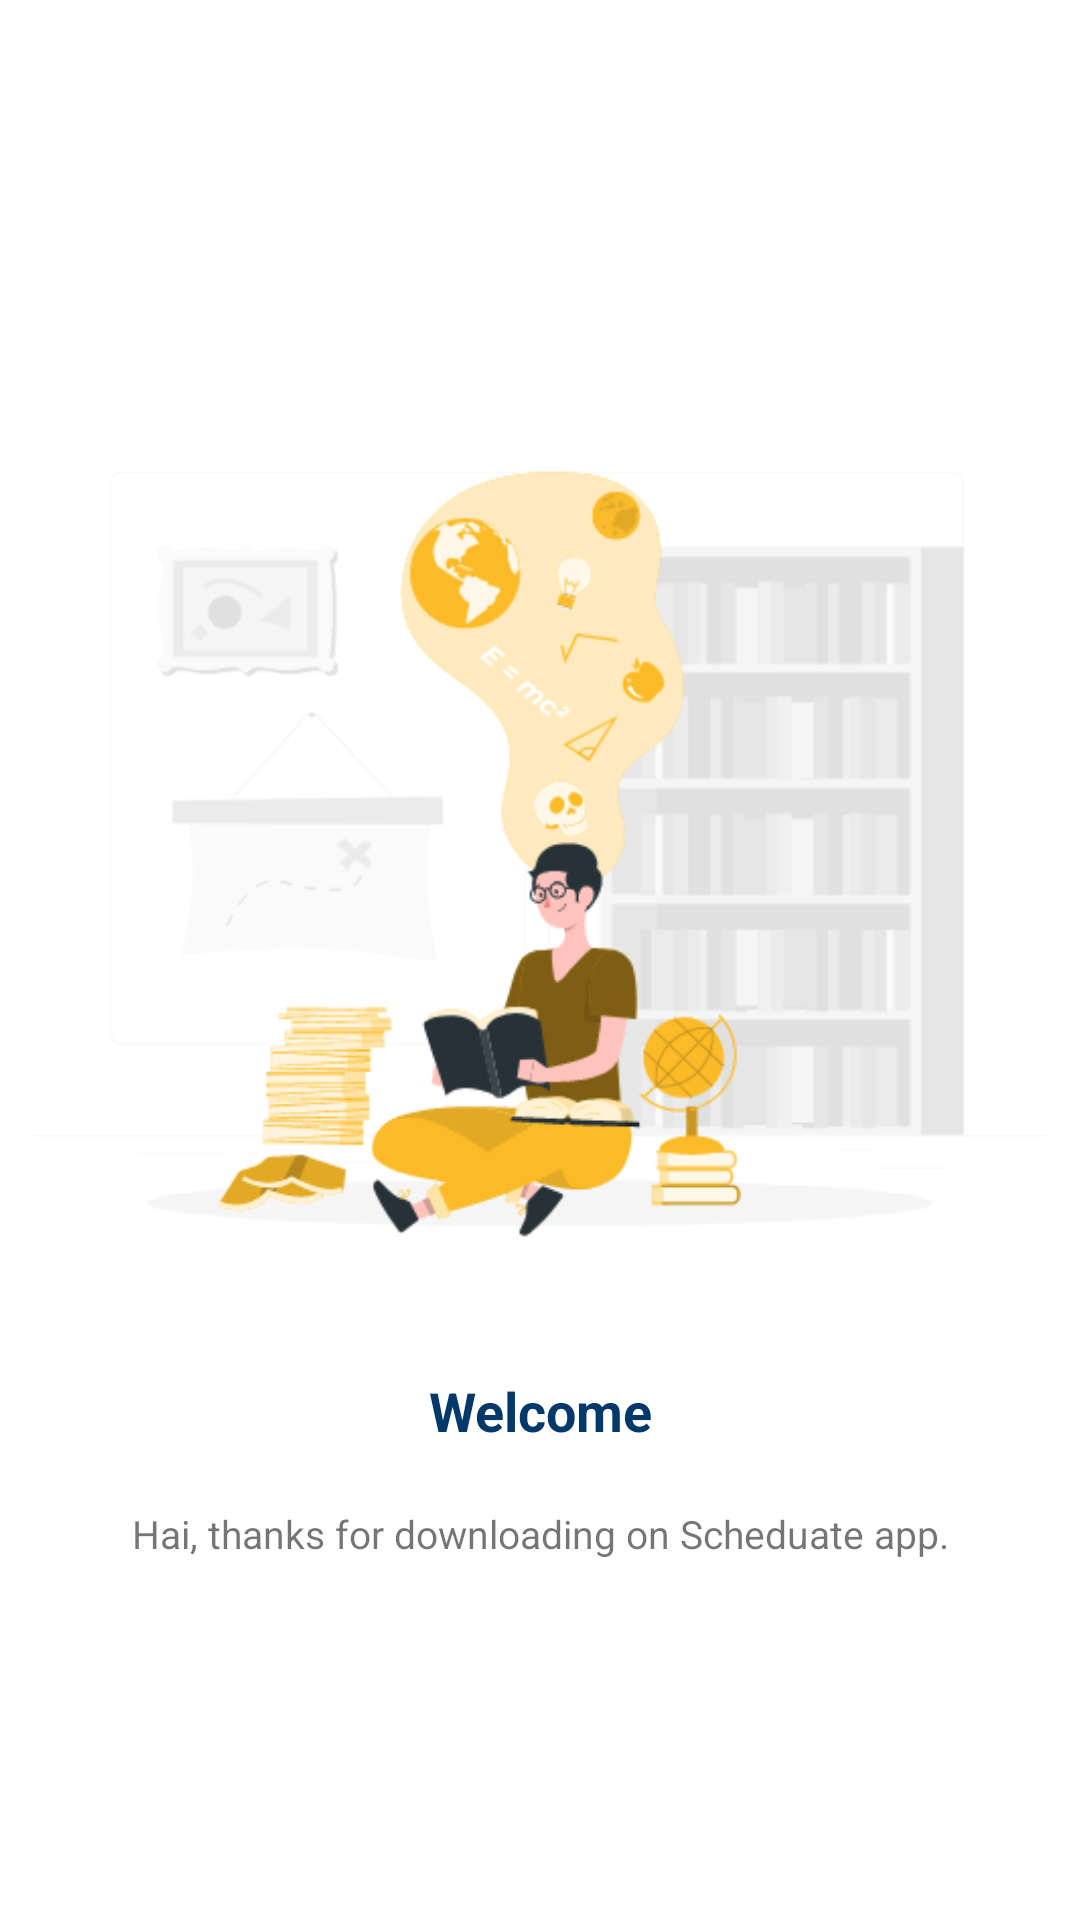

Produce the Android XML layout that renders to this screen, including the resource entries it uses.
<!-- AndroidManifest.xml: application theme Theme.MyScheduate -->
<!-- res/layout/page_ob.xml -->
<?xml version="1.0" encoding="utf-8"?>
<androidx.constraintlayout.widget.ConstraintLayout xmlns:android="http://schemas.android.com/apk/res/android"
    android:layout_width="match_parent"
    android:layout_height="match_parent"
    xmlns:app="http://schemas.android.com/apk/res-auto"
    android:paddingHorizontal="10dp"
    android:paddingVertical="120dp">

    <TextView
        android:id="@+id/description"
        android:layout_width="match_parent"
        android:layout_height="wrap_content"
        app:layout_constraintBottom_toBottomOf="parent"
        android:text="@string/description1"
        android:textAlignment="center"
        android:textSize="13sp"/>

    <TextView
        android:id="@+id/title"
        android:layout_width="match_parent"
        android:layout_height="wrap_content"
        app:layout_constraintBottom_toTopOf="@id/description"
        android:text="@string/title1"
        android:textAlignment="center"
        android:textSize="18sp"
        android:textStyle="bold"
        android:textColor="@color/blue"
        android:layout_marginBottom="20dp"/>

    <ImageView
        android:id="@+id/image"
        android:layout_width="match_parent"
        android:layout_height="0dp"
        app:layout_constraintTop_toTopOf="parent"
        app:layout_constraintBottom_toTopOf="@id/title"
        android:src="@drawable/ob1"/>

</androidx.constraintlayout.widget.ConstraintLayout>
<!-- resources referenced by this layout -->
<resources>
  <color name="blue">#03396A</color>
  <!-- drawable ob1: png bitmap (drawable, 43379 bytes) -->
  <string name="description1">Hai, thanks for downloading on Scheduate app.</string>
  <string name="title1">Welcome</string>
  <style name="Theme.MyScheduate" parent="Theme.MaterialComponents.DayNight.DarkActionBar">
          
          <item name="colorPrimary">@color/blue</item>
          <item name="colorPrimaryVariant">@color/purple_700</item>
          <item name="colorOnPrimary">@color/white</item>
          
          <item name="colorSecondary">@color/teal_200</item>
          <item name="colorSecondaryVariant">@color/teal_700</item>
          <item name="colorOnSecondary">@color/black</item>
          
          <item name="android:statusBarColor">?attr/colorPrimaryVariant</item>
          
      </style>
  <color name="purple_700">#FF3700B3</color>
  <color name="white">#FFFFFFFF</color>
  <color name="teal_200">#FF03DAC5</color>
  <color name="teal_700">#FF018786</color>
  <color name="black">#FF000000</color>
</resources>
